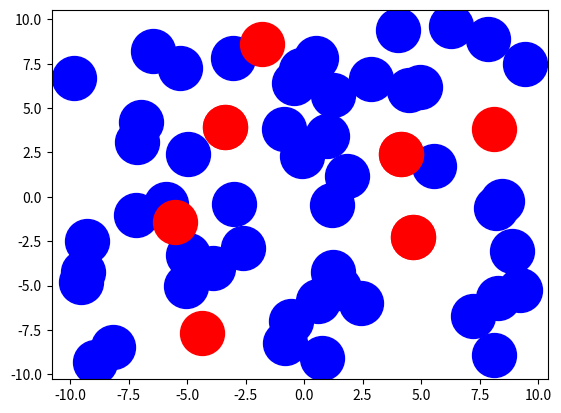

Python code for this plot:
import numpy as np
from matplotlib import pyplot as plot


point_num = 50

points = [20 * np.random.rand(2) - 10 for i in range(point_num)]


new_points = 16 * np.random.rand(10,2) - 8

x2 = np.zeros(0)
y2 = np.zeros(0)

for p in range(10):
    for t in range(1000):
        #print(new_points[p])
        force = np.zeros(2)


        for i in range(point_num):
            dis = (points[i] - new_points[p])
            if(dis[0]**2 + dis[1]**2 < 15):
                force -= (0.1/(pow(dis[0]**2 + dis[1]**2, 1) + 1e-6)) * dis

        center_distance = np.sqrt(new_points[p][0]**2 + new_points[p][1]**2)
        bound_distance = 10 - center_distance

        if(center_distance > 9):
            force -= (1/(center_distance * bound_distance + 1e-6)) * new_points[p]

        new_points[p] += force


    #print(new_points[p])

    x2 = np.append(x2, new_points[p][0])
    y2 = np.append(y2, new_points[p][1])




x = np.zeros(0)
y = np.zeros(0)

for i in range(point_num):
    x = np.append(x, np.array(points[i][0]))
    y = np.append(y, np.array(points[i][1]))


plot.scatter(x,y,s=1000,color='blue')
plot.scatter(x2,y2,s=1000,color='red')
plot.show()
